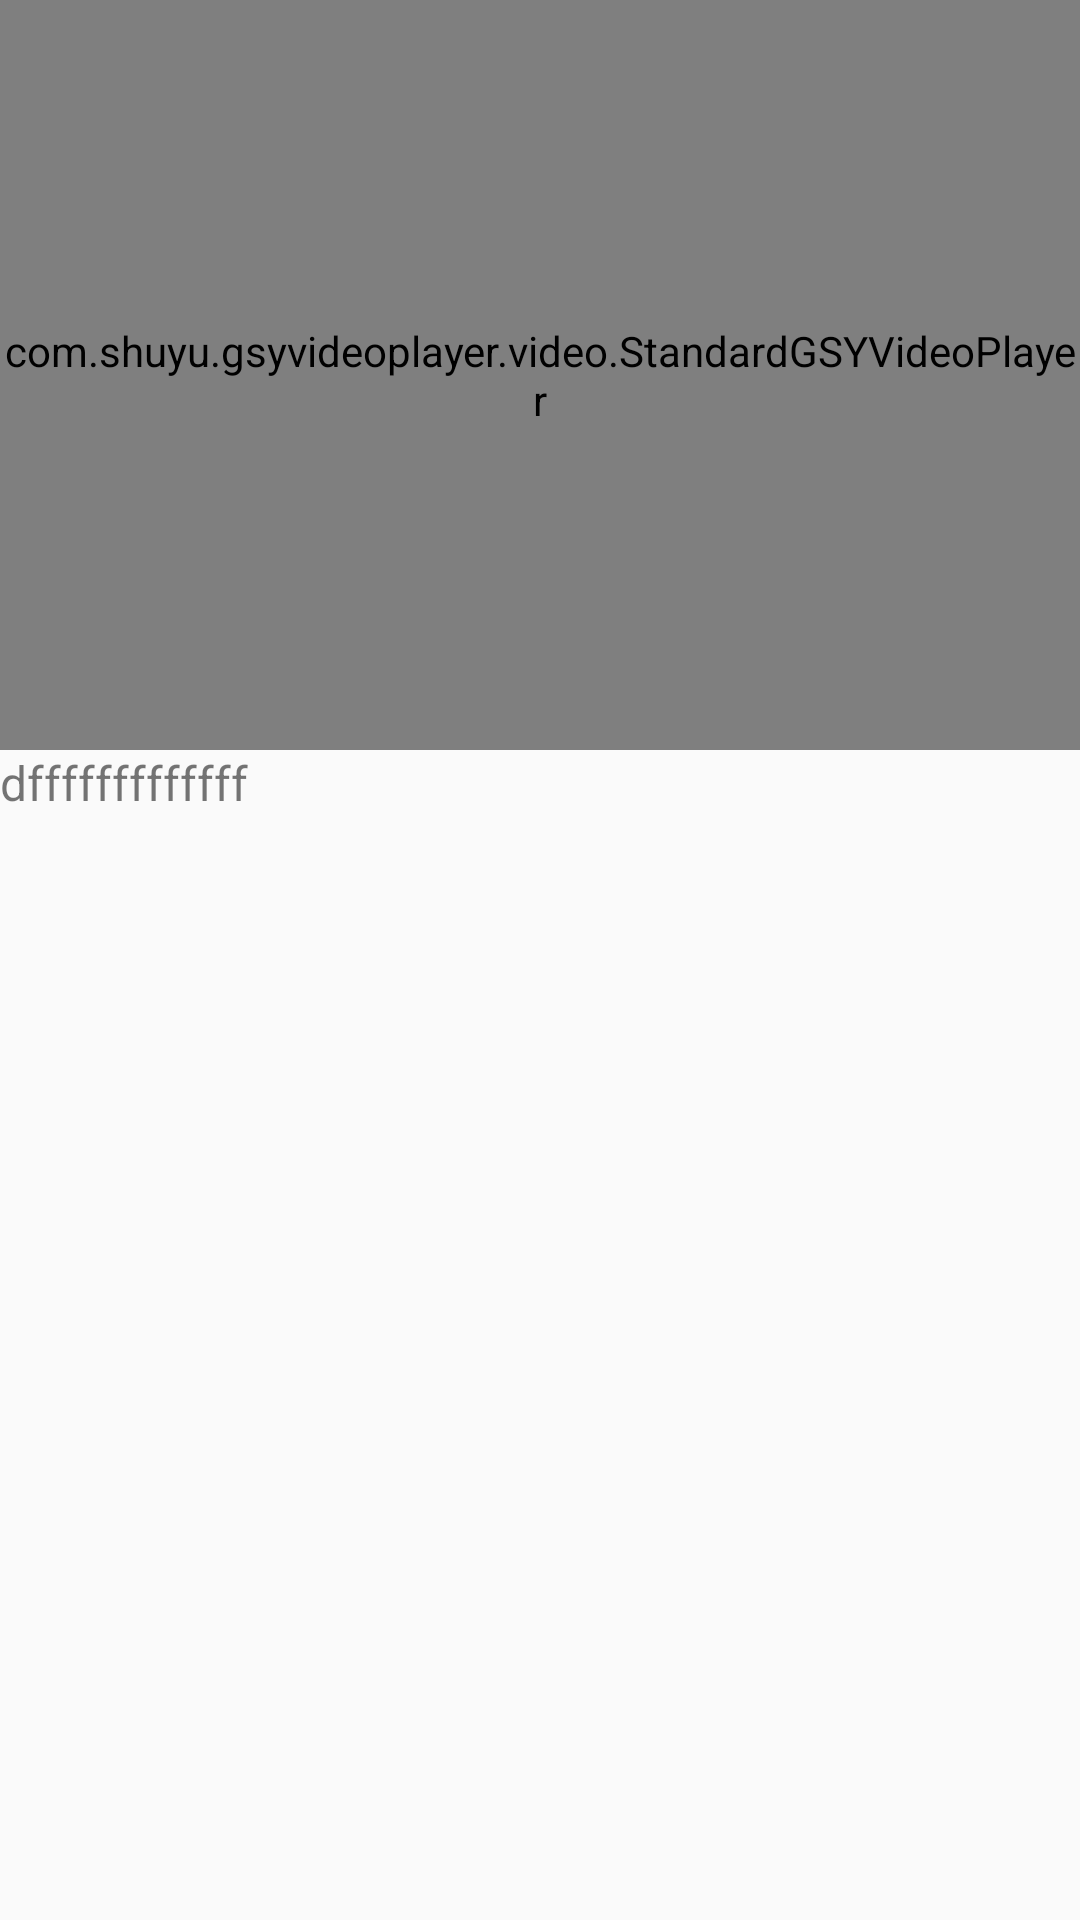

This screen was rendered from an Android layout file. Write that file and the resources it references.
<!-- AndroidManifest.xml: application theme Theme.Hvideoapp -->
<!-- res/layout/activity_simple_detail_player.xml -->
<?xml version="1.0" encoding="utf-8"?>
<RelativeLayout xmlns:android="http://schemas.android.com/apk/res/android"
    android:id="@+id/activity_detail_player"
    android:layout_width="match_parent"
    android:layout_height="match_parent">

    <androidx.core.widget.NestedScrollView
        android:id="@+id/post_detail_nested_scroll"
        android:layout_width="match_parent"
        android:layout_height="wrap_content"
        android:fillViewport="true">

        <LinearLayout
            android:layout_width="match_parent"
            android:layout_height="wrap_content"
            android:orientation="vertical">

            <View
                android:layout_width="match_parent"
                android:layout_height="250dp" />

            <TextView
                android:layout_width="match_parent"
                android:layout_height="wrap_content"
                android:text="dfffffffffffff"
                android:textSize="16sp" />

        </LinearLayout>

    </androidx.core.widget.NestedScrollView>

    <com.shuyu.gsyvideoplayer.video.StandardGSYVideoPlayer
        android:id="@+id/detail_player"
        android:layout_width="match_parent"
        android:layout_height="250dp" />

</RelativeLayout>
<!-- resources referenced by this layout -->
<resources>
  <style name="Theme.Hvideoapp" parent="android:Theme.Material.Light.NoActionBar" />
</resources>
